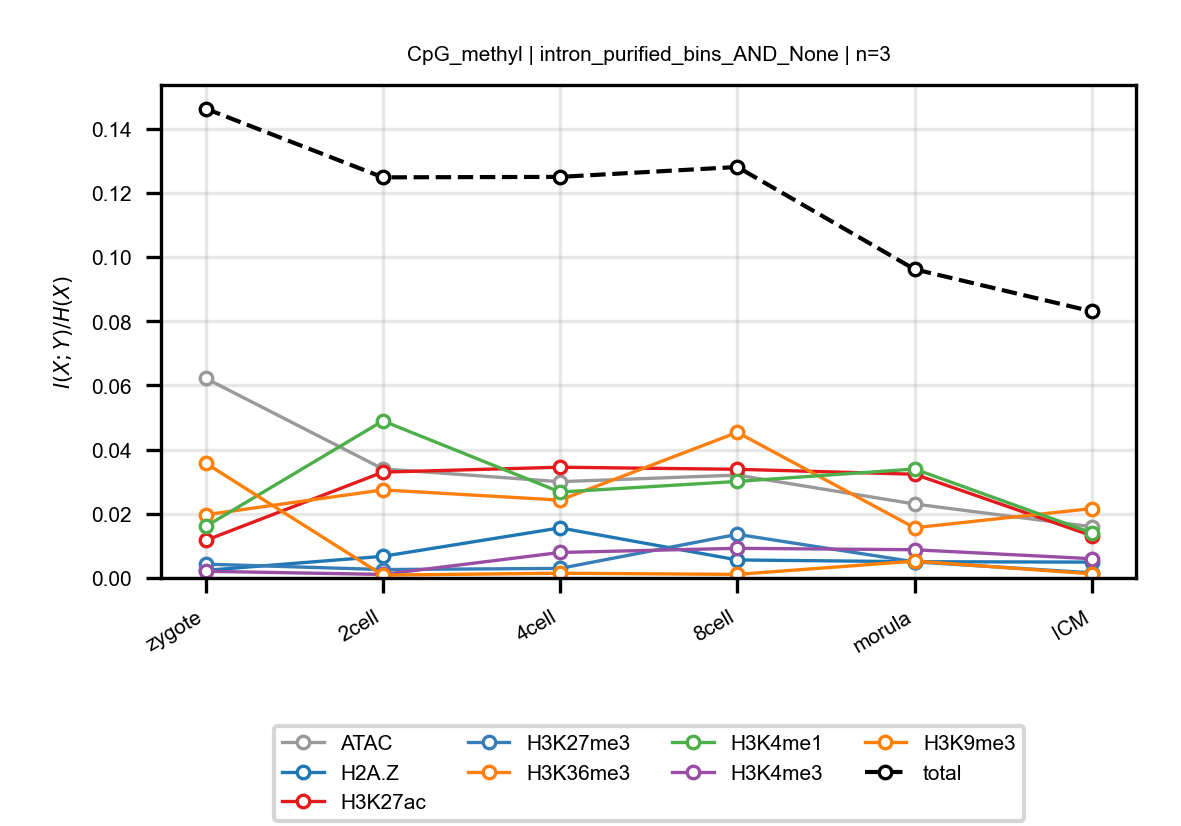

The data file committed next to this chart (first rows):
anchor, target, n_bins, stage, block, normalized_mi
CpG_methyl, ATAC, 3, zygote, intron_purified_bins_AND_None, 0.06224
CpG_methyl, ATAC, 3, 2cell, intron_purified_bins_AND_None, 0.03401
CpG_methyl, ATAC, 3, 4cell, intron_purified_bins_AND_None, 0.03001
CpG_methyl, ATAC, 3, 8cell, intron_purified_bins_AND_None, 0.03207
CpG_methyl, ATAC, 3, morula, intron_purified_bins_AND_None, 0.02306
CpG_methyl, ATAC, 3, ICM, intron_purified_bins_AND_None, 0.01597
CpG_methyl, H2A.Z, 3, zygote, intron_purified_bins_AND_None, 0.002368
CpG_methyl, H2A.Z, 3, 2cell, intron_purified_bins_AND_None, 0.006748
CpG_methyl, H2A.Z, 3, 4cell, intron_purified_bins_AND_None, 0.01561
CpG_methyl, H2A.Z, 3, 8cell, intron_purified_bins_AND_None, 0.005615
CpG_methyl, H2A.Z, 3, morula, intron_purified_bins_AND_None, 0.005071
CpG_methyl, H2A.Z, 3, ICM, intron_purified_bins_AND_None, 0.004944
CpG_methyl, H3K27ac, 3, zygote, intron_purified_bins_AND_None, 0.0117
CpG_methyl, H3K27ac, 3, 2cell, intron_purified_bins_AND_None, 0.033
CpG_methyl, H3K27ac, 3, 4cell, intron_purified_bins_AND_None, 0.03452
CpG_methyl, H3K27ac, 3, 8cell, intron_purified_bins_AND_None, 0.03388
CpG_methyl, H3K27ac, 3, morula, intron_purified_bins_AND_None, 0.03234
CpG_methyl, H3K27ac, 3, ICM, intron_purified_bins_AND_None, 0.01319
CpG_methyl, H3K27me3, 3, zygote, intron_purified_bins_AND_None, 0.00431
CpG_methyl, H3K27me3, 3, 2cell, intron_purified_bins_AND_None, 0.002622
CpG_methyl, H3K27me3, 3, 4cell, intron_purified_bins_AND_None, 0.002981
CpG_methyl, H3K27me3, 3, 8cell, intron_purified_bins_AND_None, 0.0136
CpG_methyl, H3K27me3, 3, morula, intron_purified_bins_AND_None, 0.005028
CpG_methyl, H3K27me3, 3, ICM, intron_purified_bins_AND_None, 0.001598
CpG_methyl, H3K36me3, 3, zygote, intron_purified_bins_AND_None, 0.0197
CpG_methyl, H3K36me3, 3, 2cell, intron_purified_bins_AND_None, 0.02746
CpG_methyl, H3K36me3, 3, 4cell, intron_purified_bins_AND_None, 0.02427
CpG_methyl, H3K36me3, 3, 8cell, intron_purified_bins_AND_None, 0.0454
CpG_methyl, H3K36me3, 3, morula, intron_purified_bins_AND_None, 0.01565
CpG_methyl, H3K36me3, 3, ICM, intron_purified_bins_AND_None, 0.02165
CpG_methyl, H3K4me1, 3, zygote, intron_purified_bins_AND_None, 0.01607
CpG_methyl, H3K4me1, 3, 2cell, intron_purified_bins_AND_None, 0.04897
CpG_methyl, H3K4me1, 3, 4cell, intron_purified_bins_AND_None, 0.02678
CpG_methyl, H3K4me1, 3, 8cell, intron_purified_bins_AND_None, 0.0301
CpG_methyl, H3K4me1, 3, morula, intron_purified_bins_AND_None, 0.03397
CpG_methyl, H3K4me1, 3, ICM, intron_purified_bins_AND_None, 0.01405
CpG_methyl, H3K4me3, 3, zygote, intron_purified_bins_AND_None, 0.002088
CpG_methyl, H3K4me3, 3, 2cell, intron_purified_bins_AND_None, 0.001101
CpG_methyl, H3K4me3, 3, 4cell, intron_purified_bins_AND_None, 0.007953
CpG_methyl, H3K4me3, 3, 8cell, intron_purified_bins_AND_None, 0.009244
CpG_methyl, H3K4me3, 3, morula, intron_purified_bins_AND_None, 0.008799
CpG_methyl, H3K4me3, 3, ICM, intron_purified_bins_AND_None, 0.006
CpG_methyl, H3K9me3, 3, zygote, intron_purified_bins_AND_None, 0.03579
CpG_methyl, H3K9me3, 3, 2cell, intron_purified_bins_AND_None, 0.0008862
CpG_methyl, H3K9me3, 3, 4cell, intron_purified_bins_AND_None, 0.00148
CpG_methyl, H3K9me3, 3, 8cell, intron_purified_bins_AND_None, 0.001115
CpG_methyl, H3K9me3, 3, morula, intron_purified_bins_AND_None, 0.005254
CpG_methyl, H3K9me3, 3, ICM, intron_purified_bins_AND_None, 0.001286
CpG_methyl, total, 3, zygote, intron_purified_bins_AND_None, 0.1463
CpG_methyl, total, 3, 2cell, intron_purified_bins_AND_None, 0.1249
CpG_methyl, total, 3, 4cell, intron_purified_bins_AND_None, 0.125
CpG_methyl, total, 3, 8cell, intron_purified_bins_AND_None, 0.1281
CpG_methyl, total, 3, morula, intron_purified_bins_AND_None, 0.09623
CpG_methyl, total, 3, ICM, intron_purified_bins_AND_None, 0.08312
